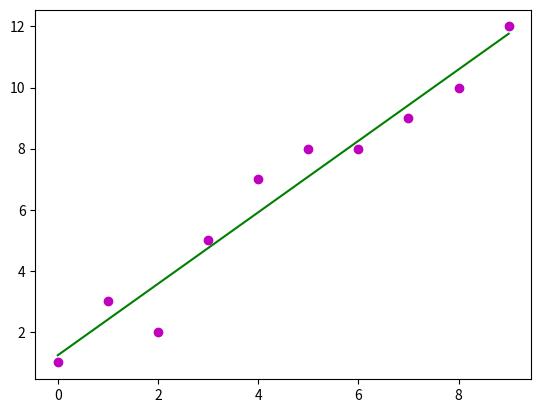

Source code (Python):
import matplotlib.pyplot as plt

x = [i for i in range(10)]
y = [1, 3, 2, 5, 7, 8, 8, 9, 10, 12]
n = len(x)

px = sum(x) / n
py = sum(y) / n
ssxy = 0
for i in range(n):
    ssxy += (x[i] - px) * (y[i] - py)
ssxx = 0
for i in range(n):
    ssxx += (x[i] - px) ** 2

b1 = ssxy / ssxx
b0 = py - b1 * px
print(b0)
print(b1)
hx = [b0 + i * b1 for i in range(n)]

fig, ax = plt.subplots()
ax.scatter(x, y, color='m')
ax.plot(x, hx, color='green')

plt.show()
